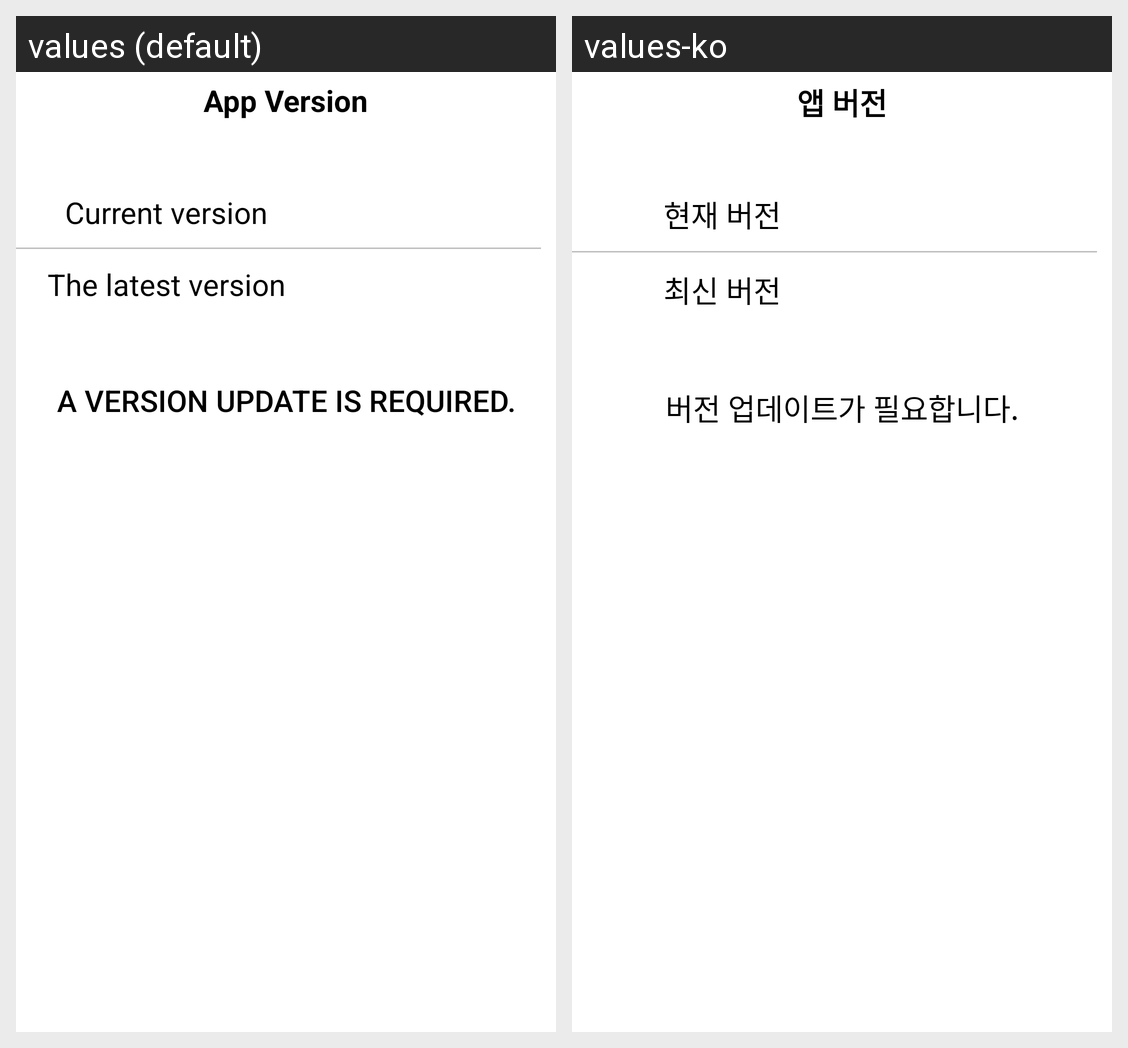

This grid shows one Android layout under two languages. Give, for every string resource on the screen, its name, the default text and each shown locale's text.
Android screen res/layout/activity_version.xml rendered under 2 locales, left to right: values (default), values-ko. Device: Nexus 5 (rendered at 1080×1920; each locale shown at half size, 540×960, under a caption strip naming it); theme AppTheme.
Strings drawn on this screen, with the default value and each locale's value (text and hints the layout hard-codes, and strings that could not be matched under every locale, appear in the picture but are not listed):

version
  values: App Version
  values-ko: 앱 버전

current_version
  values: Current version
  values-ko: 현재 버전

new_version
  values: The latest version
  values-ko: 최신 버전

update_version
  values: A version update is required.
  values-ko: 버전 업데이트가 필요합니다.
